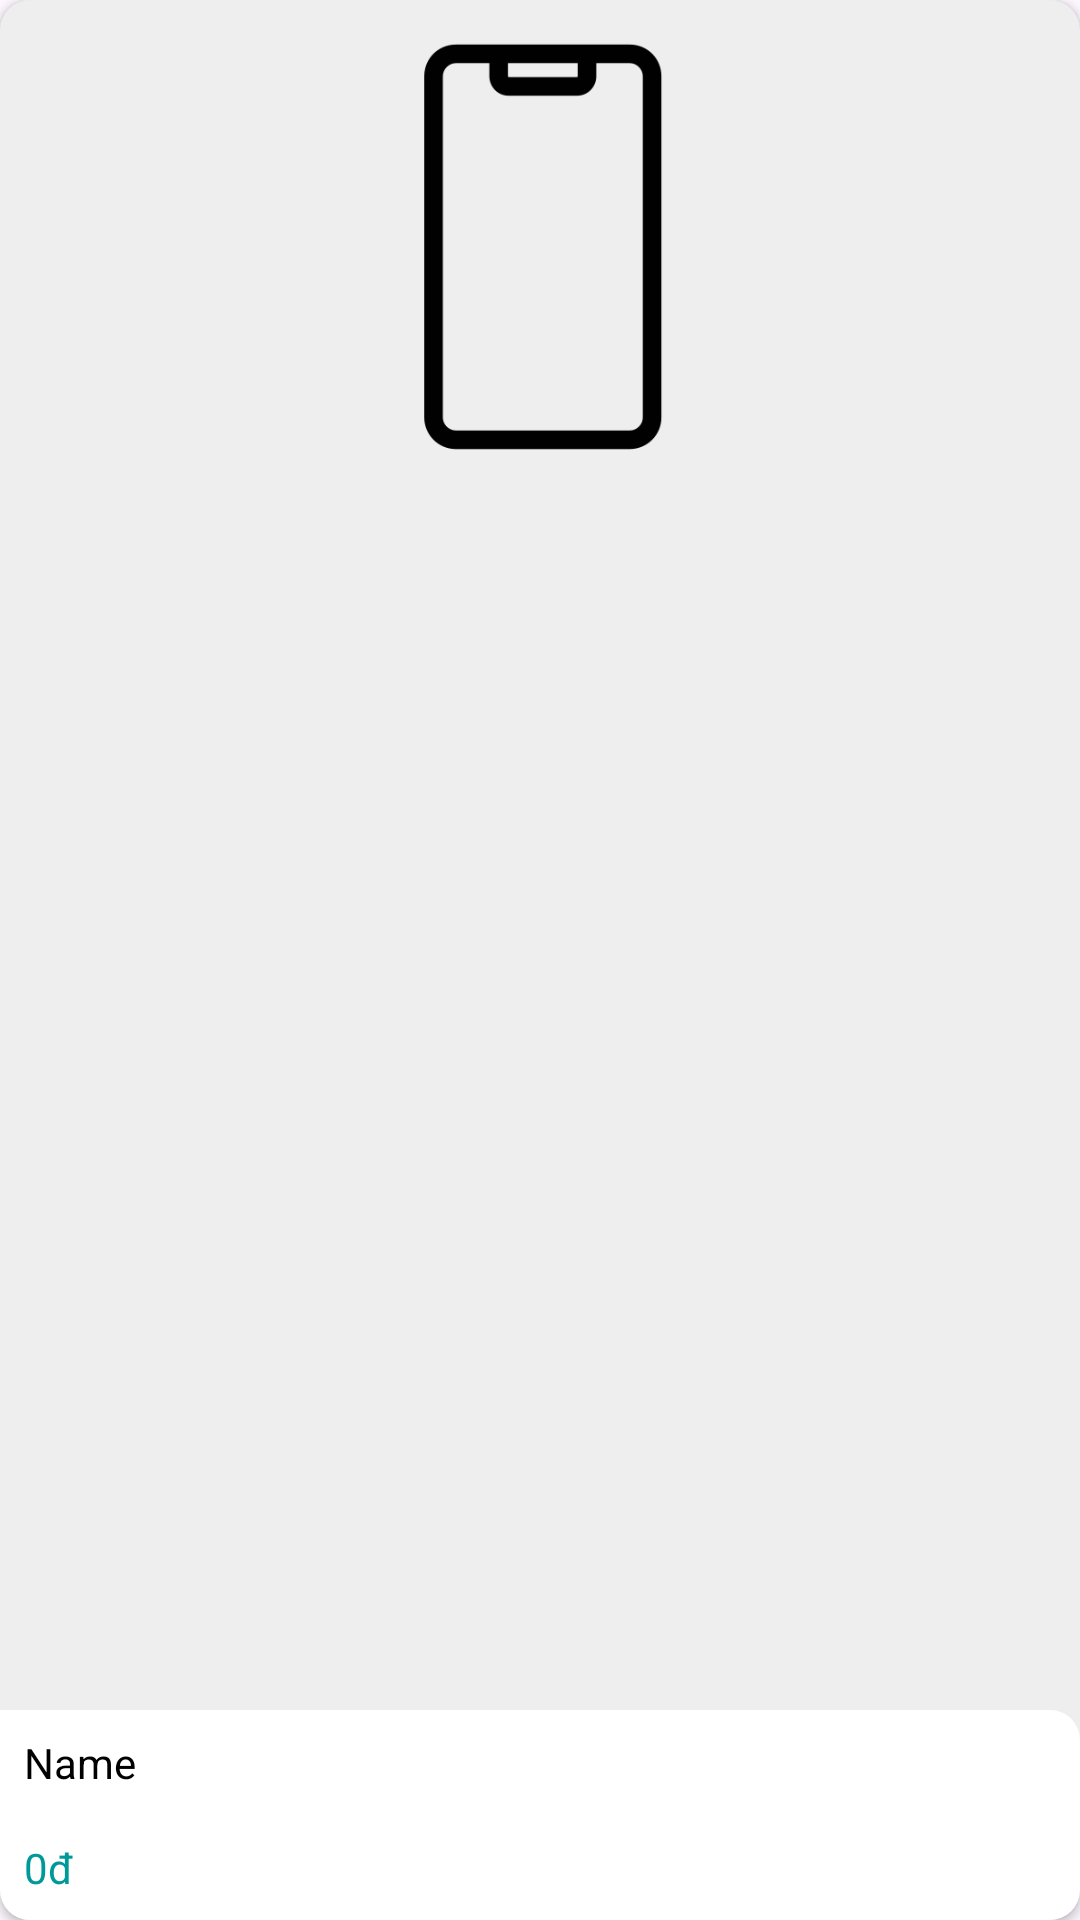

Android layout source for this screen:
<!-- AndroidManifest.xml: application theme Theme.ShopDienThoai -->
<!-- res/layout/product_home_item.xml -->
<?xml version="1.0" encoding="utf-8"?>
<androidx.cardview.widget.CardView xmlns:android="http://schemas.android.com/apk/res/android"
    xmlns:app="http://schemas.android.com/apk/res-auto"
    xmlns:tools="http://schemas.android.com/tools"
    android:layout_width="175dp"
    android:layout_height="240dp"
    android:layout_margin="8dp"
    android:elevation="3dp"
    android:background="@drawable/frame_home_item"
    app:cardCornerRadius="10dp"
    app:cardBackgroundColor="#EEEEEE">

    <androidx.constraintlayout.widget.ConstraintLayout
        android:layout_width="match_parent"
        android:layout_height="match_parent">

        <ImageView
            android:id="@+id/productImage"
            android:layout_width="175dp"
            android:layout_height="155dp"
            android:layout_marginTop="4dp"
            android:src="@drawable/icon_phone"
            app:layout_constraintEnd_toEndOf="parent"
            app:layout_constraintStart_toStartOf="parent"
            app:layout_constraintTop_toTopOf="parent" />

        <View
            android:id="@+id/view"
            android:layout_width="wrap_content"
            android:layout_height="70dp"
            android:background="@drawable/white_frame_home_item"
            app:layout_constraintBottom_toBottomOf="parent"
            app:layout_constraintEnd_toEndOf="parent"
            app:layout_constraintStart_toStartOf="parent" />

        <TextView
            android:id="@+id/txtName"
            android:layout_width="wrap_content"
            android:layout_height="wrap_content"
            android:layout_margin="8dp"
            android:textColor="@color/colorBlack"
            android:text="Name"
            app:layout_constraintStart_toStartOf="@+id/view"
            app:layout_constraintTop_toTopOf="@+id/view" />

        <TextView
            android:id="@+id/txtPrice"
            android:layout_width="wrap_content"
            android:layout_height="wrap_content"
            android:layout_margin="8dp"
            android:text="0đ"
            android:textColor="#009999"
            app:layout_constraintBottom_toBottomOf="@+id/view"
            app:layout_constraintStart_toStartOf="@+id/view" />

    </androidx.constraintlayout.widget.ConstraintLayout>

</androidx.cardview.widget.CardView>
<!-- resources referenced by this layout -->
<resources>
  <color name="colorBlack">#000000</color>
  <!-- drawable frame_home_item (drawable) -->
  <?xml version="1.0" encoding="utf-8"?>
  <selector xmlns:android="http://schemas.android.com/apk/res/android">
  <item>
      <shape android:shape="rectangle">
          <solid android:color="#DDDDDD"></solid>
      </shape>
  </item>
  </selector>
  <!-- drawable icon_phone: png bitmap (drawable, 3320 bytes) -->
  <!-- drawable white_frame_home_item (drawable) -->
  <?xml version="1.0" encoding="utf-8"?>
  <selector xmlns:android="http://schemas.android.com/apk/res/android">
      <item>
          <shape android:shape="rectangle">
              <corners
                  android:bottomRightRadius="10dp"
                  android:topRightRadius="10dp" />
              <solid android:color="@color/colorWhite"></solid>
          </shape>
      </item>
  </selector>
  <style name="Theme.ShopDienThoai" parent="Base.Theme.ShopDienThoai" />
  <color name="colorWhite">#FFFFFF</color>
  <style name="Base.Theme.ShopDienThoai" parent="Theme.Material3.DayNight.NoActionBar">
          
          
      </style>
</resources>
